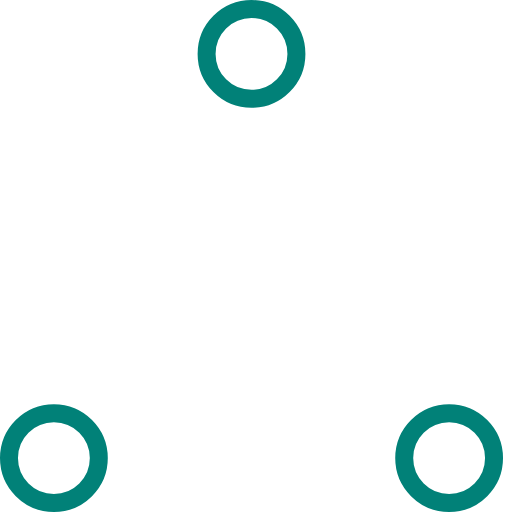
t = 0.00 s
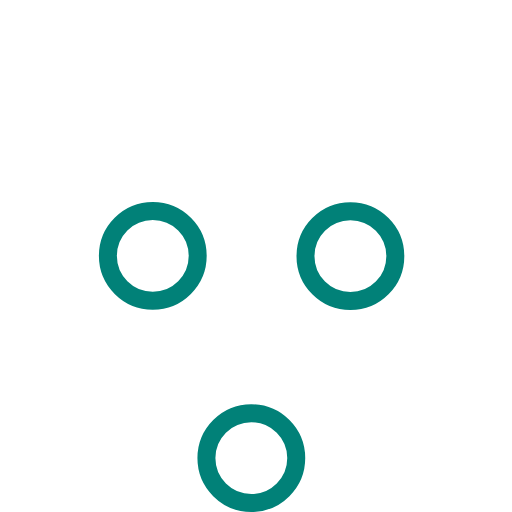
t = 0.37 s
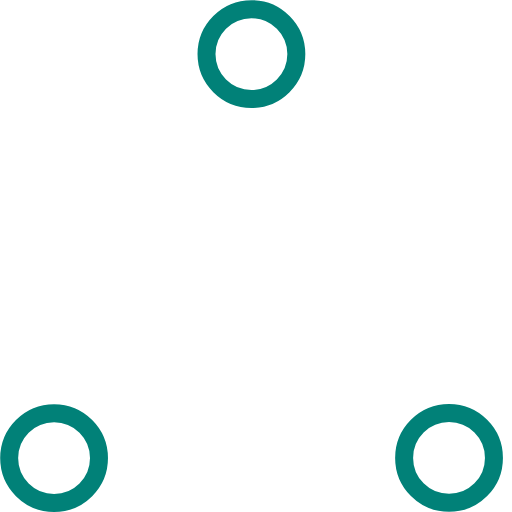
t = 0.73 s
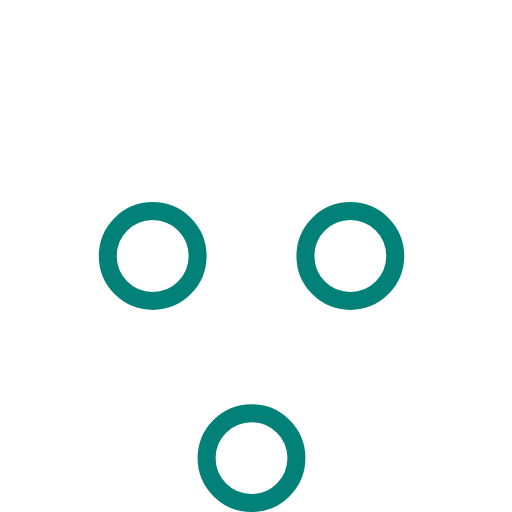
t = 1.10 s
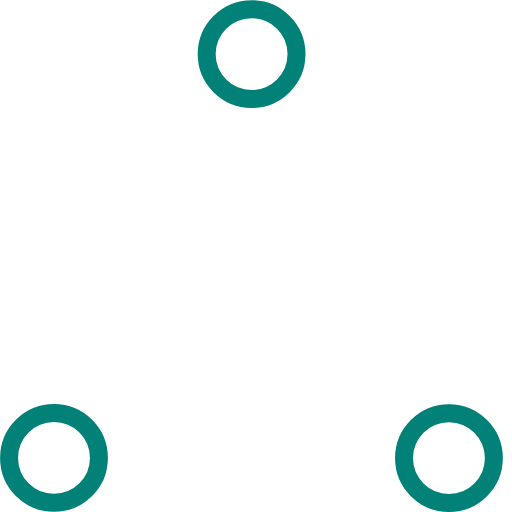
t = 1.47 s
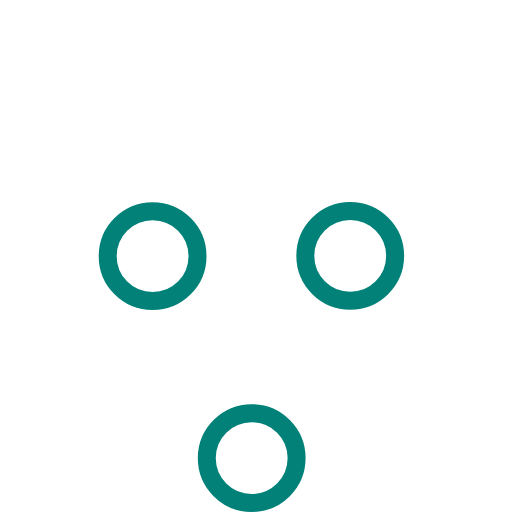
t = 1.83 s

The animated SVG that drew these frames (rendered in a browser with its animation timeline set to each time). Animation: 6 SMIL elements (animate=6); one cycle of 2.20 s, repeats indefinitely.

<!-- By Sam Herbert (@sherb), for everyone. More @ http://goo.gl/7AJzbL -->
<!-- Todo: add easing -->
<svg width="57" height="57" viewBox="0 0 57 57" xmlns="http://www.w3.org/2000/svg" stroke="#018178">
    <g fill="none" fill-rule="evenodd">
        <g transform="translate(1 1)" stroke-width="2">
            <circle cx="5" cy="50" r="5">
                <animate attributeName="cy"
                     begin="0s" dur="2.2s"
                     values="50;5;50;50"
                     calcMode="linear"
                     repeatCount="indefinite" />
                <animate attributeName="cx"
                     begin="0s" dur="2.2s"
                     values="5;27;49;5"
                     calcMode="linear"
                     repeatCount="indefinite" />
            </circle>
            <circle cx="27" cy="5" r="5">
                <animate attributeName="cy"
                     begin="0s" dur="2.2s"
                     from="5" to="5"
                     values="5;50;50;5"
                     calcMode="linear"
                     repeatCount="indefinite" />
                <animate attributeName="cx"
                     begin="0s" dur="2.2s"
                     from="27" to="27"
                     values="27;49;5;27"
                     calcMode="linear"
                     repeatCount="indefinite" />
            </circle>
            <circle cx="49" cy="50" r="5">
                <animate attributeName="cy"
                     begin="0s" dur="2.2s"
                     values="50;50;5;50"
                     calcMode="linear"
                     repeatCount="indefinite" />
                <animate attributeName="cx"
                     from="49" to="49"
                     begin="0s" dur="2.2s"
                     values="49;5;27;49"
                     calcMode="linear"
                     repeatCount="indefinite" />
            </circle>
        </g>
    </g>
</svg>